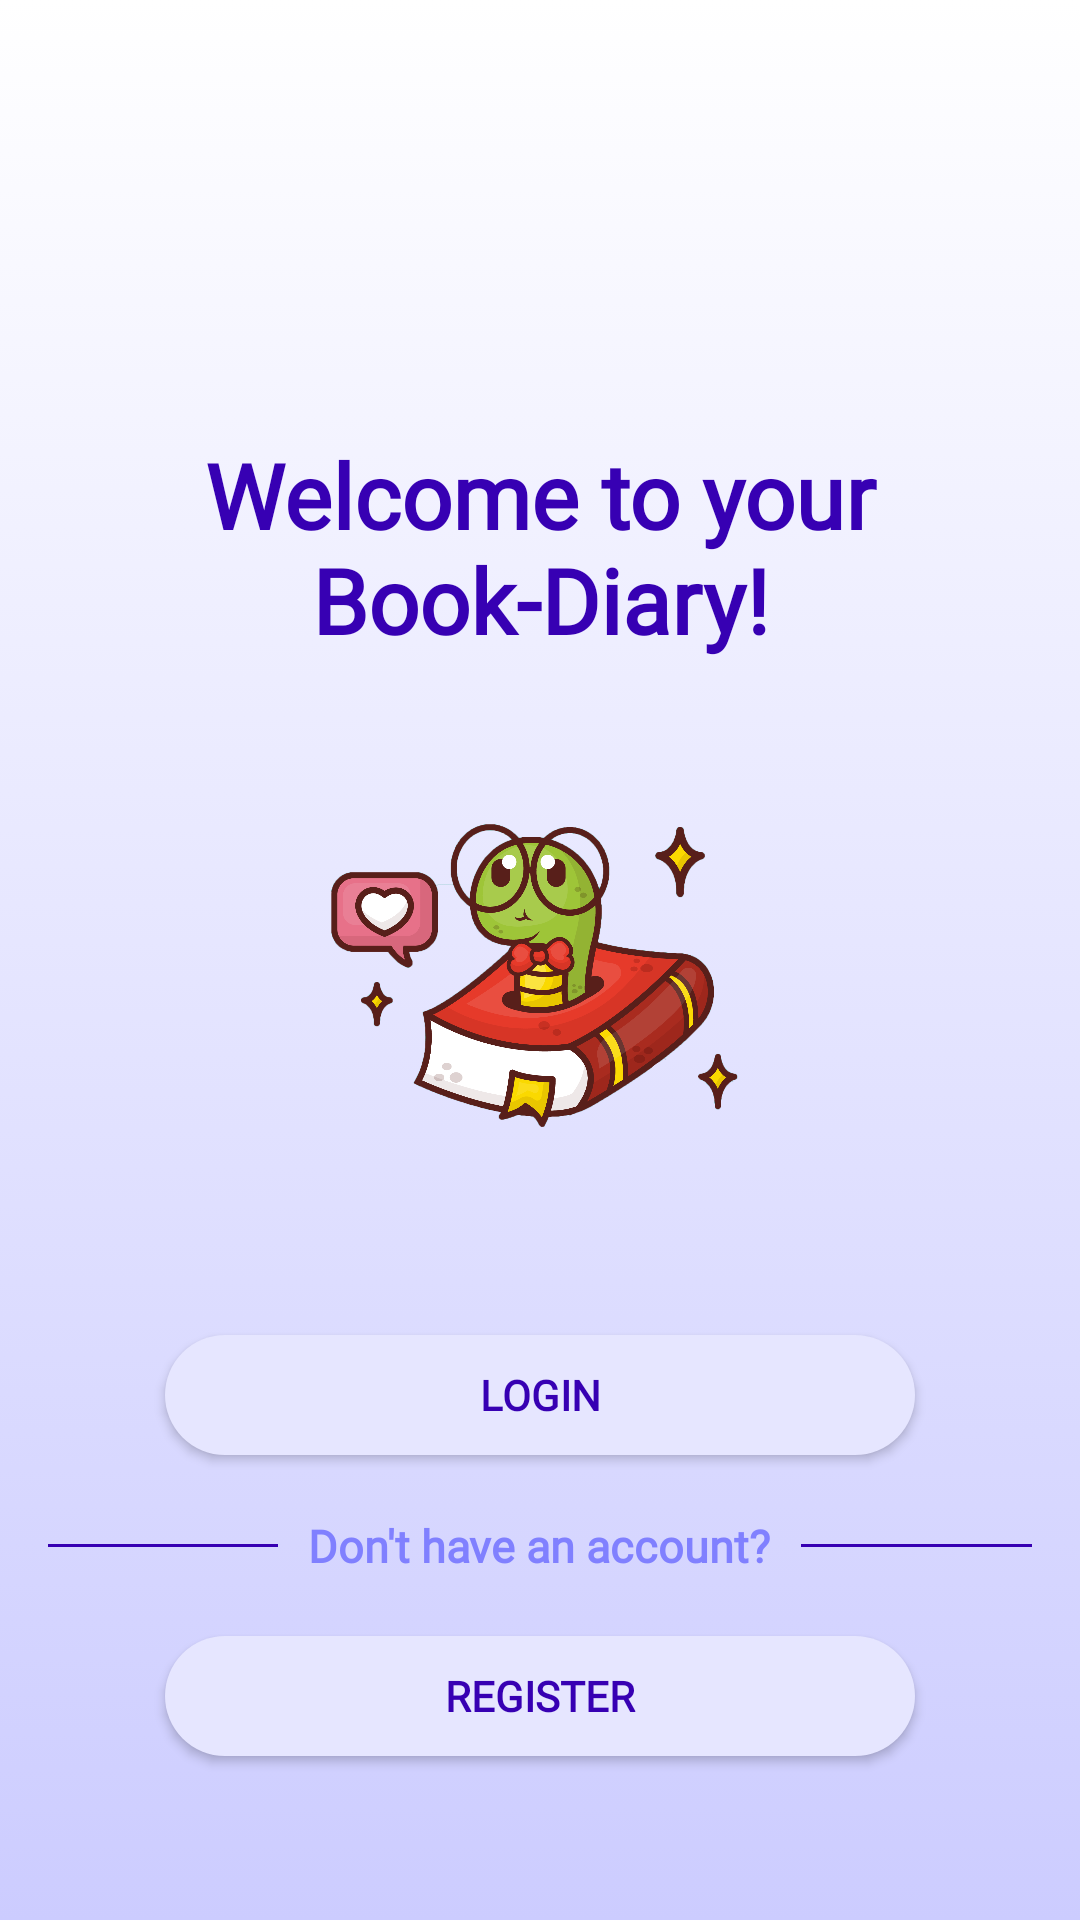

The Android layout XML behind this screen, and the referenced resources:
<!-- AndroidManifest.xml: application theme AppTheme -->
<!-- res/layout/activity_start.xml -->
<?xml version="1.0" encoding="utf-8"?>
<androidx.constraintlayout.widget.ConstraintLayout xmlns:android="http://schemas.android.com/apk/res/android"
    xmlns:app="http://schemas.android.com/apk/res-auto"
    xmlns:tools="http://schemas.android.com/tools"
    android:layout_width="match_parent"
    android:layout_height="match_parent"
    android:background="@drawable/gradient_background"
    tools:context=".activities.StartActivity"
    >

    <TextView
        android:layout_width="250dp"
        android:layout_height="wrap_content"
        android:layout_marginBottom="15dp"
        android:fontFamily="@font/almendra_display"
        android:text="Welcome to your Book-Diary!"
        android:textSize="30dp"
        android:textAlignment="center"
        android:textStyle="bold"
        android:textColor="@color/colorPrimaryDark"
        app:layout_constraintBottom_toTopOf="@id/main_activity_image"
        app:layout_constraintLeft_toLeftOf="parent"
        app:layout_constraintRight_toRightOf="parent" />
    
    <ImageView
        android:id="@+id/main_activity_image"
        android:layout_width="170dp"
        android:layout_height="170dp"
        android:src="@drawable/bookworm_transparent"
        app:layout_constraintTop_toTopOf="parent"
        app:layout_constraintBottom_toBottomOf="parent"
        app:layout_constraintStart_toStartOf="parent"
        app:layout_constraintEnd_toEndOf="parent"
        />

    <Button
        android:id="@+id/main_activity_login_button"
        android:layout_width="250dp"
        android:layout_height="40dp"
        android:text="LOGIN"
        android:fontFamily="@font/almendra_display"
        android:textStyle="bold"
        android:textColor="@color/colorPrimaryDark"
        app:layout_constraintTop_toBottomOf="@id/main_activity_image"
        app:layout_constraintStart_toStartOf="parent"
        app:layout_constraintEnd_toEndOf="parent"
        android:layout_marginTop="40dp"
        android:background="@drawable/button_rounded"
        />

    <Button
        android:id="@+id/main_activity_register_button"
        android:layout_width="250dp"
        android:layout_height="40dp"
        android:text="REGISTER"
        android:fontFamily="@font/almendra_display"
        android:textStyle="bold"
        android:textColor="@color/colorPrimaryDark"
        app:layout_constraintTop_toBottomOf="@id/main_activity_do_not_have_account_text"
        app:layout_constraintStart_toStartOf="parent"
        app:layout_constraintEnd_toEndOf="parent"
        android:layout_marginTop="20dp"
        android:background="@drawable/button_rounded"
        />

    <RelativeLayout
        android:id="@+id/main_activity_do_not_have_account_text"
        android:layout_width="match_parent"
        android:layout_height="wrap_content"
        android:layout_centerVertical="true"
        app:layout_constraintTop_toBottomOf="@id/main_activity_login_button"
        android:layout_marginTop="20dp">

        <TextView
            android:id="@+id/tvText"
            android:layout_width="wrap_content"
            android:layout_height="wrap_content"
            android:layout_centerInParent="true"
            android:layout_marginLeft="10dp"
            android:layout_marginRight="10dp"
            android:text="Don't have an account?"
            android:textColor="@color/colorAccent"
            android:fontFamily="@font/almendra_display"
            android:textStyle="bold"
            android:textSize="15dp"
            />

        <View
            android:layout_width="match_parent"
            android:layout_height="1dp"
            android:layout_centerVertical="true"
            android:layout_marginLeft="16dp"
            android:layout_toLeftOf="@id/tvText"
            android:background="@color/colorPrimaryDark"
            />

        <View
            android:layout_width="match_parent"
            android:layout_height="1dp"
            android:layout_centerVertical="true"
            android:layout_marginRight="16dp"
            android:layout_toRightOf="@id/tvText"
            android:background="@color/colorPrimaryDark"
            />

    </RelativeLayout>

</androidx.constraintlayout.widget.ConstraintLayout>
<!-- resources referenced by this layout -->
<resources>
  <color name="colorAccent">#8080ff</color>
  <color name="colorPrimaryDark">#3700B3</color>
  <!-- drawable bookworm_transparent: png bitmap (drawable, 246072 bytes) -->
  <!-- drawable button_rounded (drawable) -->
  <?xml version="1.0" encoding="utf-8"?>
  <shape xmlns:android="http://schemas.android.com/apk/res/android">
      <solid android:color="@color/colorBackground"/>
      <corners android:radius="30dp"/>
      <padding android:left="0dp" android:top="0dp" android:right="0dp" android:bottom="0dp" />
  </shape>
  <!-- drawable gradient_background (drawable) -->
  <?xml version="1.0" encoding="utf-8"?>
  <selector xmlns:android="http://schemas.android.com/apk/res/android">
      <item>
          <shape>
              <gradient
                  android:startColor="@color/colorBackground2"
                  android:endColor="#ffffff"
                  android:type="linear"
                  android:angle="90"/>
  
  
  
  
          </shape>
      </item>
  </selector>
  <style name="AppTheme" parent="Theme.AppCompat.Light.NoActionBar">
          
          <item name="colorPrimary">@color/colorPrimary</item>
          <item name="colorPrimaryDark">@color/colorPrimaryDark</item>
          <item name="colorAccent">@color/colorAccent</item>
      </style>
  <color name="colorBackground">#e6e6ff</color>
  <color name="colorBackground2">#ccccff</color>
  <color name="colorPrimary">#ffcce6</color>
</resources>
